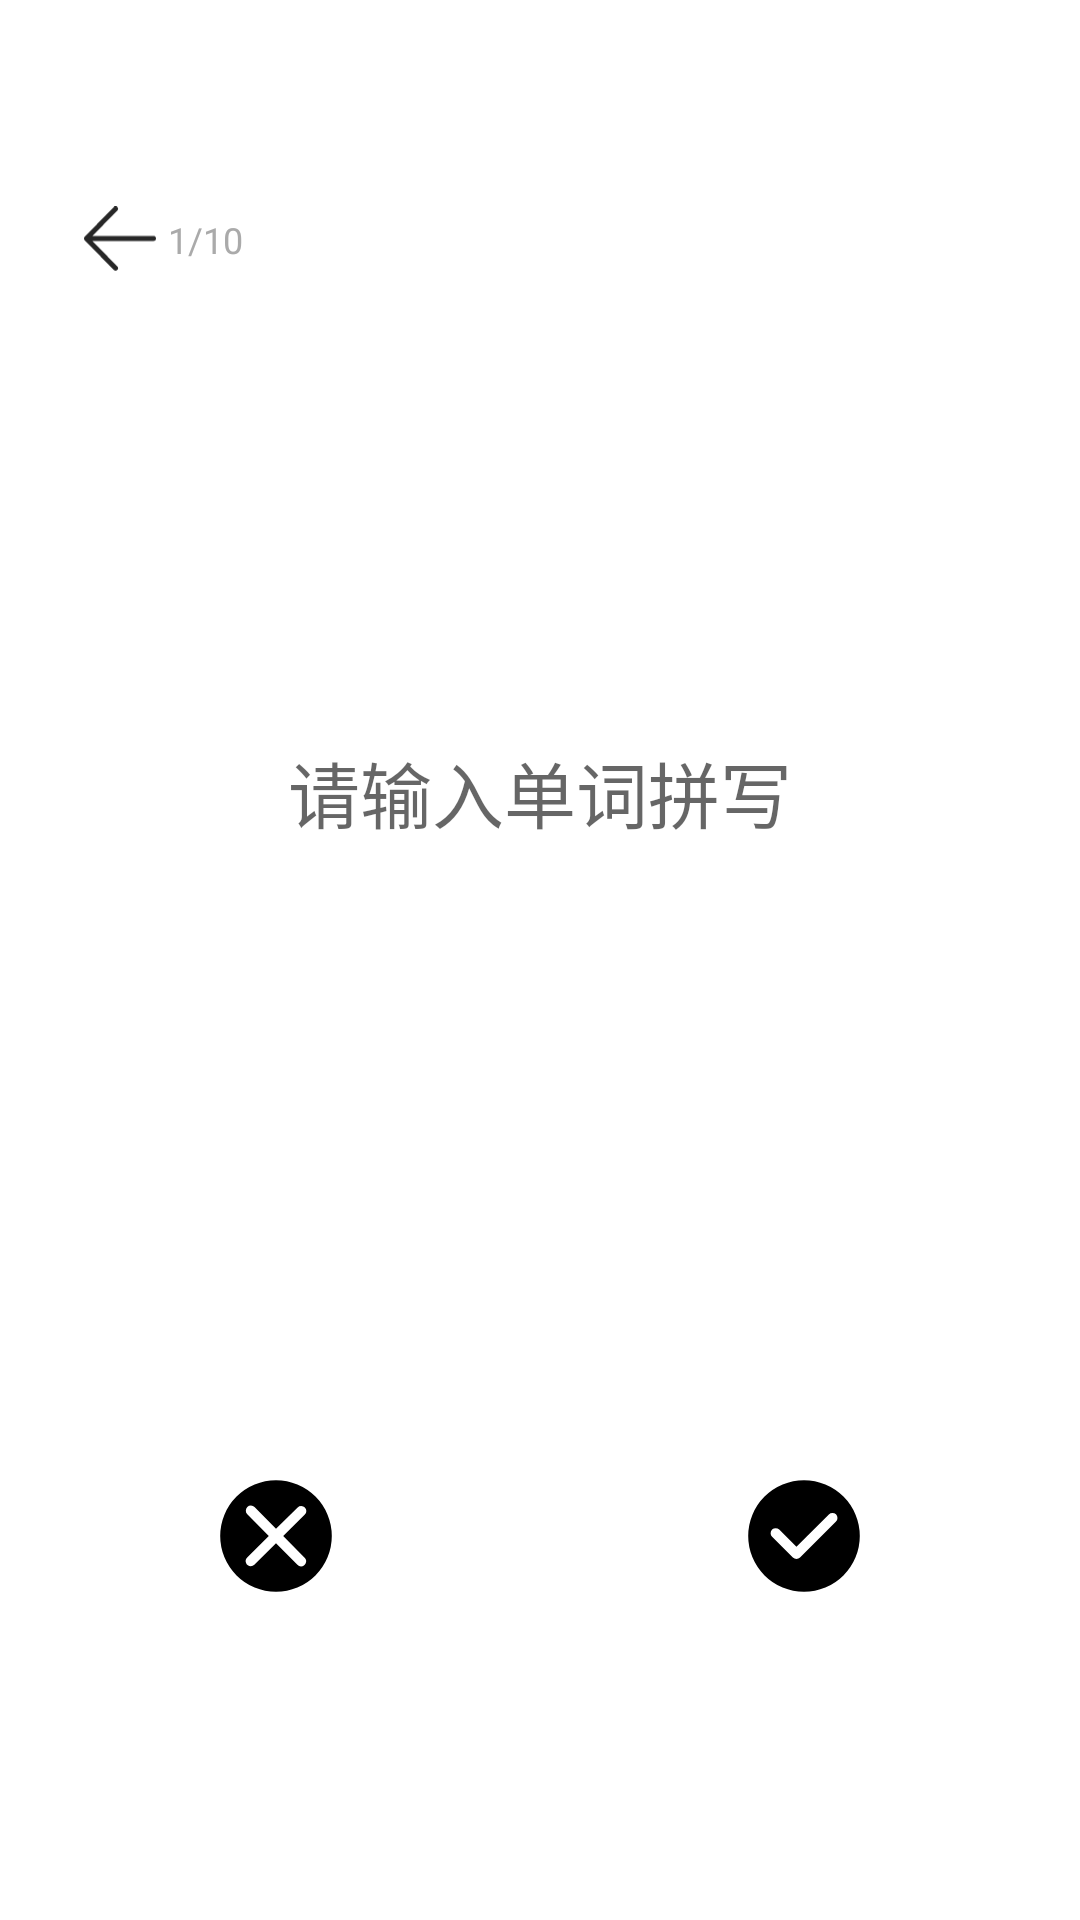

Android layout source for this screen:
<!-- AndroidManifest.xml: application theme Theme.WordMaster -->
<!-- res/layout/fragment_review.xml -->
<?xml version="1.0" encoding="utf-8"?>
<LinearLayout xmlns:android="http://schemas.android.com/apk/res/android"
    xmlns:app="http://schemas.android.com/apk/res-auto"
    android:layout_width="match_parent"
    android:layout_height="match_parent"
    android:orientation="vertical"
    android:background="#FFFFFF"
    android:paddingTop="40dp"
    android:paddingBottom="80dp"
    android:fitsSystemWindows="true">

    
    <FrameLayout
        android:layout_width="match_parent"
        android:layout_height="wrap_content"
        android:padding="16dp">

        <ImageView
            android:id="@+id/backButton"
            android:layout_width="48dp"
            android:layout_height="48dp"
            android:src="@drawable/ic_back"
            android:layout_gravity="start|center_vertical"
            android:clickable="true"
            android:focusable="true"
            android:padding="12dp"
            android:background="@drawable/back_button_ripple" />

        
        <TextView
            android:id="@+id/progressTextView"
            android:layout_width="wrap_content"
            android:layout_height="wrap_content"
            android:layout_gravity="start|center_vertical"
            android:layout_marginStart="40dp"
            android:textSize="12sp"
            android:textColor="@android:color/darker_gray"
            android:text="1/10" />
    </FrameLayout>

    
    <LinearLayout
        android:id="@+id/spellingInputLayout"
        android:layout_width="match_parent"
        android:layout_height="0dp"
        android:layout_weight="1"
        android:orientation="vertical"
        android:gravity="center"
        android:paddingHorizontal="16dp">

        
        <EditText
            android:id="@+id/spellingEditText"
            android:layout_width="match_parent"
            android:layout_height="wrap_content"
            android:background="@null"
            android:gravity="center"
            android:hint="请输入单词拼写"
            android:inputType="textNoSuggestions"
            android:textSize="24sp"
            android:maxLines="1"
            android:layout_marginBottom="32dp" />

        
        <TextView
            android:id="@+id/meaningTextView"
            android:layout_width="match_parent"
            android:layout_height="wrap_content"
            android:gravity="center"
            android:textSize="18sp"
            android:textColor="@android:color/black" />

        
        <TextView
            android:id="@+id/correctAnswerTextView"
            android:layout_width="match_parent"
            android:layout_height="wrap_content"
            android:gravity="center"
            android:textSize="20sp"
            android:textColor="@android:color/holo_red_light"
            android:visibility="gone"
            android:layout_marginTop="16dp" />
    </LinearLayout>

    
    <LinearLayout
        android:id="@+id/buttonContainer"
        android:layout_width="match_parent"
        android:layout_height="wrap_content"
        android:orientation="horizontal"
        android:gravity="center"
        android:padding="24dp">

        
        <ImageView
            android:id="@+id/wrongButton"
            android:layout_width="48dp"
            android:layout_height="48dp"
            android:src="@drawable/wrong"
            android:layout_marginEnd="64dp"
            android:clickable="true"
            android:focusable="true"
            android:background="?attr/selectableItemBackgroundBorderless" />

        
        <ImageView
            android:id="@+id/rightButton"
            android:layout_width="48dp"
            android:layout_height="48dp"
            android:src="@drawable/right"
            android:layout_marginStart="64dp"
            android:clickable="true"
            android:focusable="true"
            android:background="?attr/selectableItemBackgroundBorderless" />
    </LinearLayout>

    
    <Button
        android:id="@+id/nextButton"
        android:layout_width="300dp"
        android:layout_height="wrap_content"
        android:layout_gravity="center_horizontal"
        android:layout_marginBottom="24dp"
        android:text="下一题"
        android:visibility="gone"
        android:backgroundTint="@color/light_blue_border" />

    
    <LinearLayout
        android:id="@+id/completionLayout"
        android:layout_width="match_parent"
        android:layout_height="match_parent"
        android:orientation="vertical"
        android:padding="16dp"
        android:visibility="gone"
        android:gravity="center_horizontal">

        <TextView
            android:id="@+id/completionTextView"
            android:layout_width="wrap_content"
            android:layout_height="wrap_content"
            android:gravity="start"
            android:textSize="18sp"
            android:textColor="@android:color/black"
            android:lineSpacingExtra="8dp"
            android:fontFamily="monospace" />

        <LinearLayout
            android:layout_width="match_parent"
            android:layout_height="wrap_content"
            android:layout_marginTop="32dp"
            android:orientation="horizontal"
            android:gravity="center">

            <Button
                android:id="@+id/nextBatchButton"
                android:layout_width="140dp"
                android:layout_height="wrap_content"
                android:layout_marginEnd="16dp"
                android:text="再复习一组"
                android:backgroundTint="@color/light_blue_border" />

            <Button
                android:id="@+id/finishButton"
                android:layout_width="140dp"
                android:layout_height="wrap_content"
                android:text="完成"
                android:backgroundTint="@color/light_blue_border" />
        </LinearLayout>
    </LinearLayout>
</LinearLayout>
<!-- resources referenced by this layout -->
<resources>
  <color name="light_blue_border">#87CEEB</color>
  <!-- drawable back_button_ripple (drawable) -->
  <?xml version="1.0" encoding="utf-8"?>
  <ripple xmlns:android="http://schemas.android.com/apk/res/android"
      android:color="#20000000">
      
      <item android:id="@android:id/background">
          <shape android:shape="oval">
              <solid android:color="@android:color/transparent" />
          </shape>
      </item>
      
      <item android:id="@android:id/mask">
          <shape android:shape="oval">
              <solid android:color="#40000000" />
          </shape>
      </item>
      
  </ripple>
  <!-- drawable ic_back (drawable) -->
  <?xml version="1.0" encoding="utf-8"?>
  <vector xmlns:android="http://schemas.android.com/apk/res/android"
      android:width="1092dp"
      android:height="1024dp"
      android:viewportWidth="1092"
      android:viewportHeight="1024">
  
      <path
          android:fillColor="#000000"
          android:fillAlpha=".85"
          android:pathData="M1055.645901 450.103176H128.14071L505.436742 64.888501a38.36446 38.36446 0 0
  0-0.682641-53.45084 36.521328 36.521328 0 0 0-52.426878-0.682642L13.729972
  458.772725a37.818347 37.818347 0 0 0-6.485096 7.099473 37.408762 37.408762 0 0
  0-7.236001 22.868495 37.135705 37.135705 0 0 0 10.512681 26.691288l441.805667
  451.226122c14.335474 14.540267 37.750082 14.26721 52.426878-0.682642a38.36446
  38.36446 0 0 0 0.682641-53.519104L127.662861 526.695568h927.98304a37.477026
  37.477026 0 0 0
  36.589592-38.227932c0-21.161891-16.383399-38.36446-36.589592-38.36446z" />
  </vector>
  <!-- drawable right (drawable) -->
  <?xml version="1.0" encoding="utf-8"?>
  <vector xmlns:android="http://schemas.android.com/apk/res/android"
      android:width="1024dp"
      android:height="1024dp"
      android:viewportWidth="1024"
      android:viewportHeight="1024">
  
      <path
          android:fillColor="#000000"
          android:pathData="M512 115.2A396.8 396.8 0 1 0 908.8 512 396.8 396.8 0 0 0 512 115.2z m227.68
  293.92l-256 256a35.84 35.84 0 0 1-50.72 0l-147.84-147.84a35.84 35.84 0 1 1
  50.72-50.72l122.4 122.4 230.56-230.72a35.84 35.84 0 1 1 50.72 50.72z m0 0" />
  </vector>
  <!-- drawable wrong (drawable) -->
  <?xml version="1.0" encoding="utf-8"?>
  <vector xmlns:android="http://schemas.android.com/apk/res/android"
      android:width="1024dp"
      android:height="1024dp"
      android:viewportWidth="1024"
      android:viewportHeight="1024">
  
      <path
          android:fillColor="#000000"
          android:pathData="M512 115.2A396.8 396.8 0 1 0 908.8 512 396.8 396.8 0 0 0 512 115.2z m203.52
  551.04a36.16 36.16 0 0 1-25.76 61.76 36 36 0 0 1-25.6-10.72L512 563.52l-154.08
  152.64a36 36 0 0 1-25.44 10.56 36.16 36.16 0 0 1-25.28-61.92L460.8
  512l-152.96-154.4a36.16 36.16 0 0 1 51.52-51.04L512 461.12l154.08-152.64a36.16
  36.16 0 1 1 51.04 51.52L563.2 512z" />
  </vector>
  <style name="Theme.WordMaster" parent="Theme.MaterialComponents.DayNight.DarkActionBar">
          
          <item name="colorPrimary">@color/purple_500</item>
          <item name="colorPrimaryVariant">@color/purple_700</item>
          <item name="colorOnPrimary">@color/white</item>
          
          <item name="colorSecondary">@color/teal_200</item>
          <item name="colorSecondaryVariant">@color/teal_700</item>
          <item name="colorOnSecondary">@color/black</item>
          
          <item name="android:statusBarColor">@android:color/transparent</item>
          
      </style>
  <color name="purple_500">#FF6200EE</color>
  <color name="purple_700">#FF3700B3</color>
  <color name="white">#FFFFFFFF</color>
  <color name="teal_200">#FF03DAC5</color>
  <color name="teal_700">#FF018786</color>
  <color name="black">#FF000000</color>
</resources>
